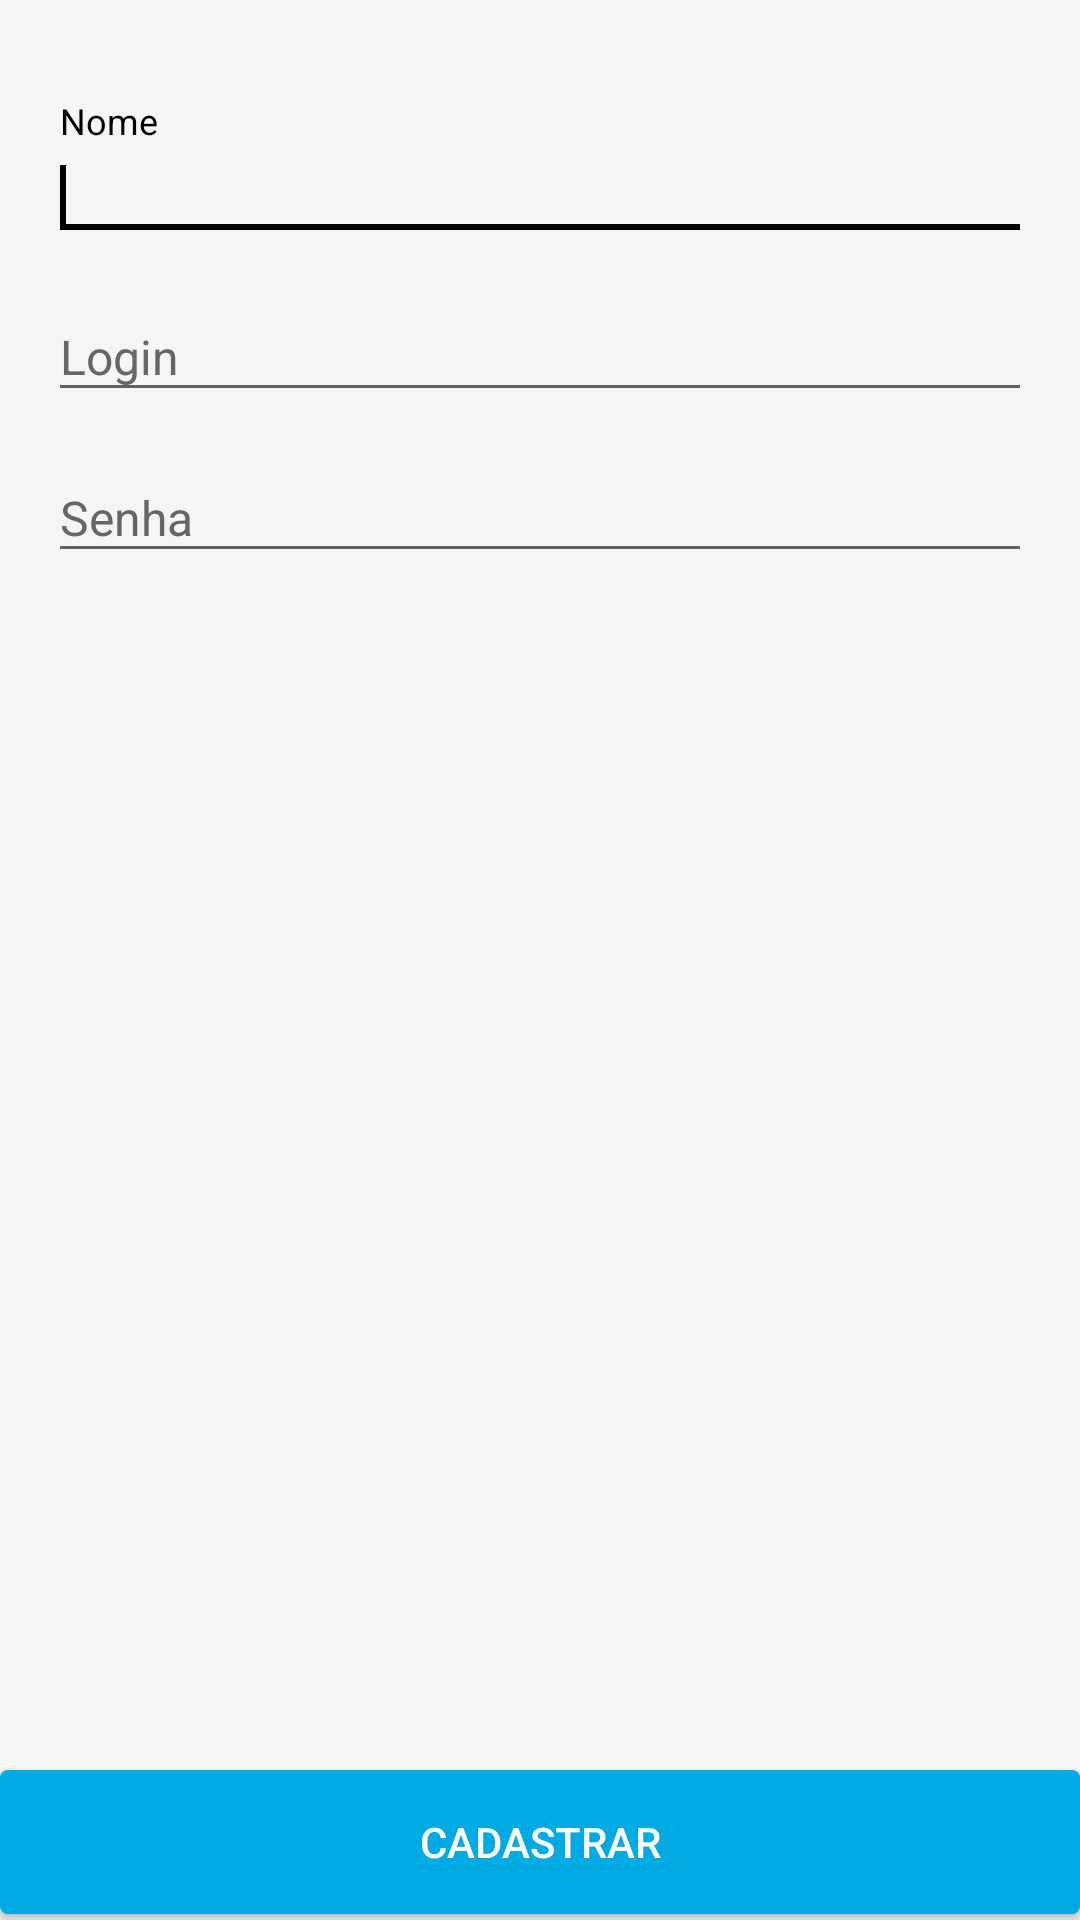

This screen was rendered from an Android layout file. Write that file and the resources it references.
<!-- AndroidManifest.xml: application theme AppTheme -->
<!-- res/layout/content_register.xml -->
<?xml version="1.0" encoding="utf-8"?>
<RelativeLayout
    xmlns:android="http://schemas.android.com/apk/res/android"
    style="@style/FullContainer">

    <ScrollView
        android:layout_width="match_parent"
        android:layout_height="match_parent"
        android:paddingLeft="16dp"
        android:paddingRight="16dp">
        <LinearLayout
            android:layout_width="match_parent"
            android:layout_height="wrap_content"
            android:orientation="vertical">
            <android.support.design.widget.TextInputLayout
                style="@style/SigninCardInputLine">

                <EditText
                    android:id="@+id/login_name"
                    android:textColor="@color/color_black_000000"
                    android:layout_width="match_parent"
                    android:layout_height="wrap_content"
                    android:hint="Nome"
                    android:imeOptions="actionNext"
                    android:textSize="16sp">

                    <requestFocus />
                </EditText>

            </android.support.design.widget.TextInputLayout>
            <android.support.design.widget.TextInputLayout
                style="@style/SigninCardInputLine">

                <EditText
                    android:id="@+id/login_user"
                    android:textColor="@color/color_black_000000"
                    android:layout_width="match_parent"
                    android:layout_height="wrap_content"
                    android:hint="Login"
                    android:textSize="16sp">

                </EditText>

            </android.support.design.widget.TextInputLayout>

            <android.support.design.widget.TextInputLayout
                style="@style/SigninCardInputLine">

                <EditText
                    android:id="@+id/login_password"
                    android:layout_width="match_parent"
                    android:layout_height="match_parent"
                    android:inputType="textPassword"
                    android:hint="Senha"
                    android:singleLine="true"
                    android:textColor="@color/color_black_000000"
                    android:textSize="16sp"/>

            </android.support.design.widget.TextInputLayout>
        </LinearLayout>
    </ScrollView>

    <Button
        android:layout_alignParentBottom="true"
        android:id="@+id/button_register"
        android:text="Cadastrar"
        style="@style/BlackBottomButton"
        android:layout_marginLeft="0dp"
        android:layout_marginRight="0dp"/>

</RelativeLayout>
<!-- resources referenced by this layout -->
<resources>
  <color name="color_black_000000">#000000</color>
  <style name="BlackBottomButton">
          <item name="android:layout_width">match_parent</item>
          <item name="android:layout_height">48dp</item>
          <item name="android:textColor">@color/color_white</item>
          <item name="android:textSize">14sp</item>
          <item name="android:gravity">center</item>
          <item name="android:textAllCaps">true</item>
          <item name="android:layout_marginTop">2dp</item>
          <item name="android:layout_marginBottom">2dp</item>
          <item name="android:layout_marginLeft">2dp</item>
          <item name="android:layout_marginRight">2dp</item>
          <item name="android:background">@drawable/rounded_button</item>
      </style>
  <style name="FullContainer">
          <item name="android:layout_width">match_parent</item>
          <item name="android:layout_height">match_parent</item>
          <item name="android:background">@color/color_gray_F5F5F5</item>
          <item name="android:paddingTop">30dp</item>
      </style>
  <style name="SigninCardInputLine">
          <item name="android:layout_marginTop">4dp</item>
          <item name="android:layout_width">match_parent</item>
          <item name="android:layout_height">wrap_content</item>
          <item name="android:textColor">@android:color/black</item>
          <item name="android:textColorHint">@color/color_gray_666666</item>
          <item name="android:singleLine">true</item>
          <item name="android:textSize">16sp</item>
      </style>
  <style name="AppTheme" parent="Theme.AppCompat.Light.NoActionBar">
          
          <item name="colorPrimary">@color/colorPrimary</item>
          <item name="colorPrimaryDark">@color/colorPrimaryDark</item>
          <item name="colorAccent">@color/colorAccent</item>
      </style>
  <color name="color_white">#FFFFFF</color>
  <!-- drawable rounded_button (drawable) -->
  <?xml version="1.0" encoding="utf-8"?>
  <selector xmlns:android="http://schemas.android.com/apk/res/android" >
      <item android:state_pressed="true" >
          <shape android:shape="rectangle"  >
              <corners android:radius="2dp" />
              <stroke android:width="1dp" android:color="@color/color_bottom_button" />
              <gradient android:angle="-90" android:startColor="@color/color_bottom_button"
                  android:endColor="@color/color_bottom_button"  />
          </shape>
      </item>
      <item android:state_focused="true">
          <shape android:shape="rectangle"  >
              <corners android:radius="2dp" />
              <stroke android:width="1dp" android:color="@color/color_bottom_button" />
              <solid android:color="@color/color_bottom_button"/>
          </shape>
      </item>
      <item >
          <shape android:shape="rectangle"  >
              <corners android:radius="2dp" />
              <stroke android:width="1dp" android:color="@color/color_bottom_button" />
              <gradient android:angle="-90" android:startColor="@color/color_bottom_button"
                  android:endColor="@color/color_bottom_button" />
          </shape>
      </item>
  </selector>
  <color name="color_gray_F5F5F5">#F5F5F5</color>
  <color name="color_gray_666666">#666666</color>
  <color name="colorPrimary">#3F51B5</color>
  <color name="colorPrimaryDark">#303F9F</color>
  <color name="colorAccent">#000000</color>
  <color name="color_bottom_button">#00aae3</color>
</resources>
